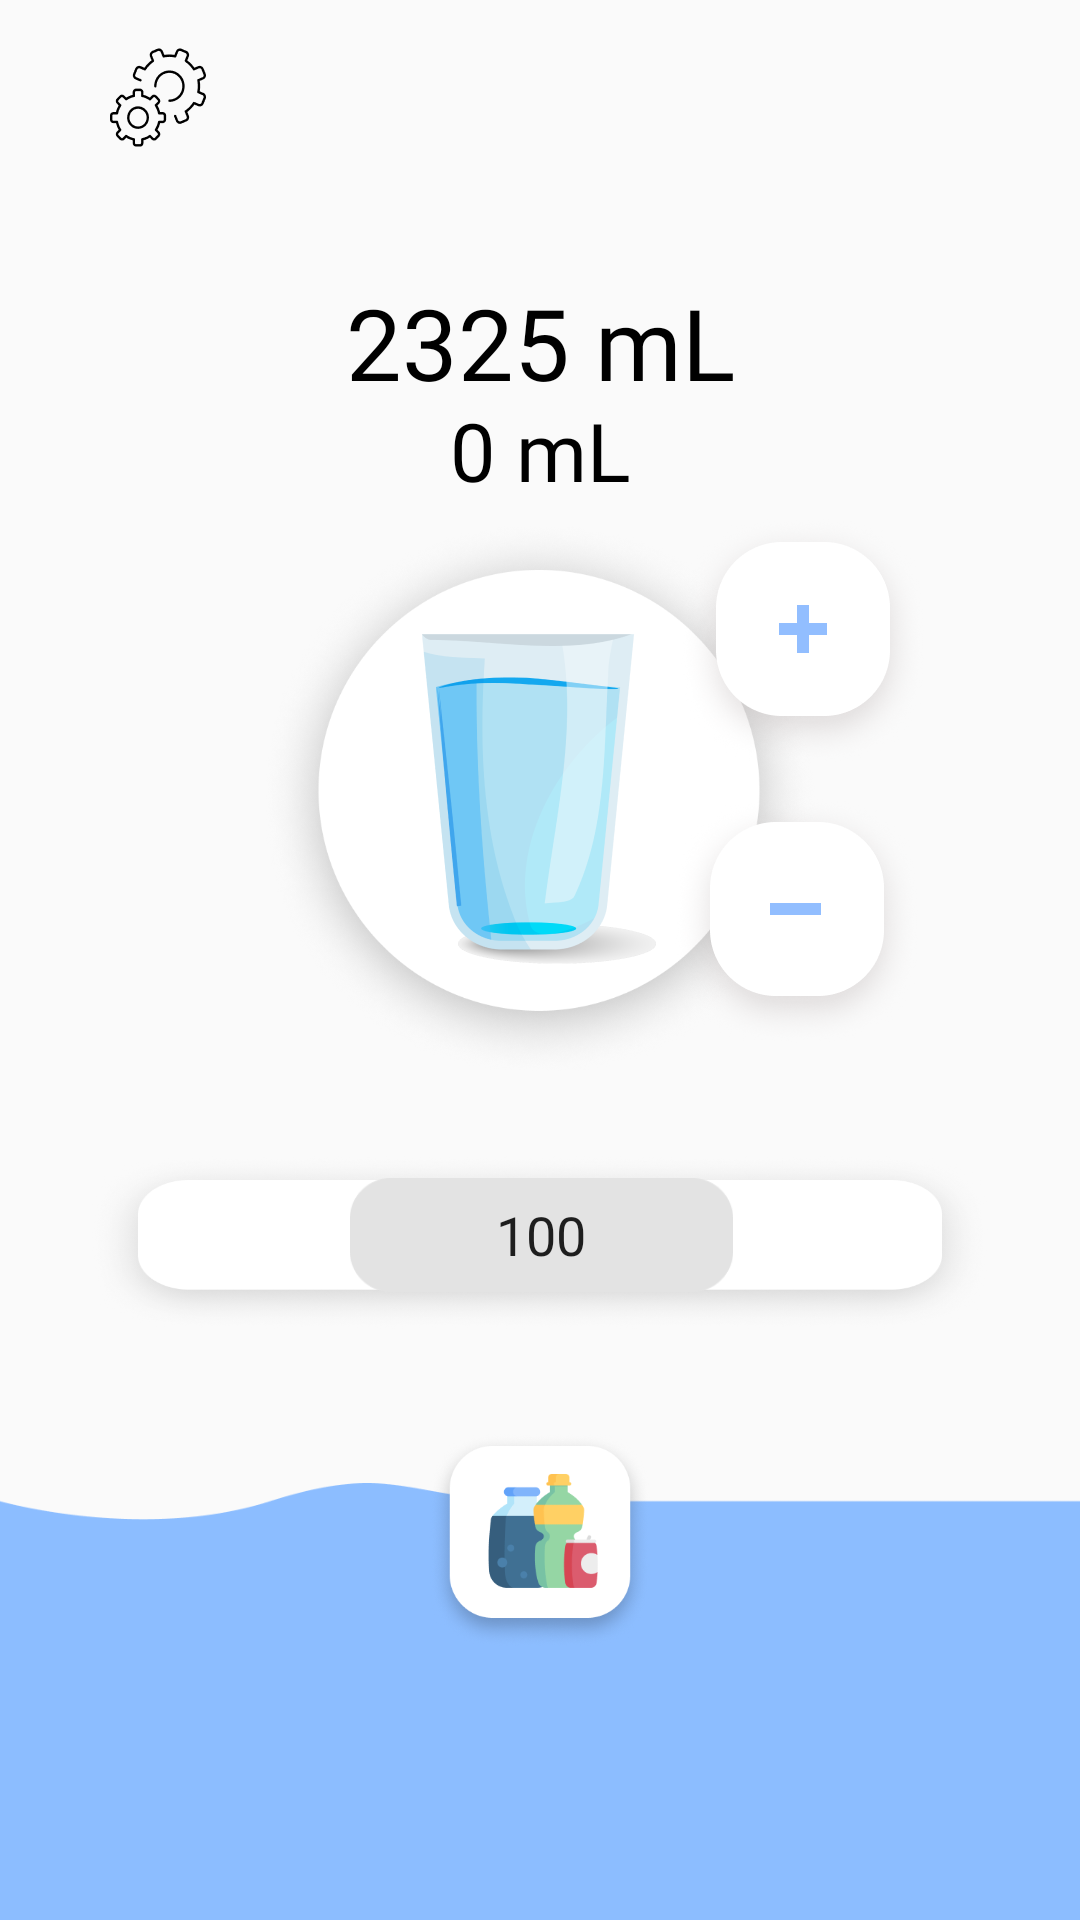

Produce the Android XML layout that renders to this screen, including the resource entries it uses.
<!-- AndroidManifest.xml: application theme Theme.WaterReminder -->
<!-- res/layout/fragment_home.xml -->
<?xml version="1.0" encoding="utf-8"?>
<androidx.constraintlayout.widget.ConstraintLayout xmlns:android="http://schemas.android.com/apk/res/android"
    xmlns:app="http://schemas.android.com/apk/res-auto"
    xmlns:tools="http://schemas.android.com/tools"
    android:layout_width="match_parent"
    android:layout_height="match_parent"
    tools:context="com.example.waterreminder.fragments.HomeFragment">

    <ImageView
        android:id="@+id/imageView17"
        android:layout_width="wrap_content"
        android:layout_height="0dp"
        android:src="@drawable/img_homecircle"
        app:layout_constraintBottom_toTopOf="@+id/guideline38"
        app:layout_constraintEnd_toEndOf="parent"
        app:layout_constraintHorizontal_bias="0.496"
        app:layout_constraintStart_toStartOf="parent"
        app:layout_constraintTop_toTopOf="@+id/guideline36"
        app:layout_constraintVertical_bias="0.0" />

    <androidx.constraintlayout.widget.Guideline
        android:id="@+id/guideline36"
        android:layout_width="wrap_content"
        android:layout_height="wrap_content"
        android:orientation="horizontal"
        app:layout_constraintGuide_percent="0.27" />

    <androidx.constraintlayout.widget.Guideline
        android:id="@+id/guideline38"
        android:layout_width="wrap_content"
        android:layout_height="wrap_content"
        android:orientation="horizontal"
        app:layout_constraintGuide_percent="0.56228954" />

    <ImageView
        android:id="@+id/plusIV"
        android:layout_width="wrap_content"
        android:layout_height="wrap_content"
        android:layout_marginEnd="1dp"
        android:src="@drawable/btn_add"
        app:layout_constraintEnd_toEndOf="@+id/imageView17"
        app:layout_constraintTop_toTopOf="@+id/imageView17" />

    <ImageView
        android:id="@+id/minusIV"
        android:layout_width="wrap_content"
        android:layout_height="wrap_content"
        android:layout_marginEnd="3dp"
        android:layout_marginBottom="12dp"
        android:src="@drawable/btn_remove"
        app:layout_constraintBottom_toBottomOf="@+id/imageView17"
        app:layout_constraintEnd_toEndOf="@+id/imageView17" />

    <ImageView
        android:id="@+id/drinkImage"
        android:layout_width="wrap_content"
        android:layout_height="wrap_content"
        android:src="@drawable/img_homewater"
        app:layout_constraintBottom_toBottomOf="@+id/imageView17"
        app:layout_constraintEnd_toEndOf="@+id/imageView17"
        app:layout_constraintStart_toStartOf="@+id/imageView17"
        app:layout_constraintTop_toTopOf="@+id/imageView17" />

    <View
        android:id="@+id/view"
        android:layout_width="300dp"
        android:layout_height="0dp"
        android:background="@drawable/img_sliderplace"
        app:layout_constraintBottom_toTopOf="@+id/guideline74"

        app:layout_constraintEnd_toEndOf="parent"
        app:layout_constraintStart_toStartOf="parent"
        app:layout_constraintTop_toTopOf="@+id/guideline98" />

    <ImageView
        android:id="@+id/imageView26"
        android:layout_width="wrap_content"
        android:layout_height="38dp"
        android:elevation="12dp"
        android:src="@drawable/grey_home_rectangle_74__2_"
        app:layout_constraintBottom_toBottomOf="@+id/view"
        app:layout_constraintEnd_toEndOf="@+id/view"
        app:layout_constraintHorizontal_bias="0.504"
        app:layout_constraintStart_toStartOf="@+id/view"
        app:layout_constraintTop_toTopOf="@+id/view"
        app:layout_constraintVertical_bias="0.378" />

    <ImageView
        android:id="@+id/chooseDrinks"
        android:layout_width="0dp"
        android:layout_height="0dp"
        android:elevation="12dp"
        android:src="@drawable/img_homedrinks"
        app:layout_constraintBottom_toTopOf="@+id/guideline43"
        app:layout_constraintEnd_toEndOf="parent"
        app:layout_constraintStart_toStartOf="parent"
        app:layout_constraintTop_toTopOf="@+id/guideline40" />

    <ImageView
        android:id="@+id/imageView28"
        android:layout_width="wrap_content"
        android:layout_height="wrap_content"

        android:src="@drawable/img_homebackground"
        app:layout_constraintBottom_toBottomOf="parent"
        app:layout_constraintEnd_toEndOf="parent"
        app:layout_constraintStart_toStartOf="parent"
        app:layout_constraintTop_toTopOf="@+id/guideline39" />

    <androidx.constraintlayout.widget.Guideline
        android:id="@+id/guideline39"
        android:layout_width="wrap_content"
        android:layout_height="wrap_content"
        android:orientation="horizontal"
        app:layout_constraintGuide_percent="0.79461277" />

    <androidx.constraintlayout.widget.Guideline
        android:id="@+id/guideline40"
        android:layout_width="wrap_content"
        android:layout_height="wrap_content"
        android:orientation="horizontal"
        app:layout_constraintGuide_percent="0.74635243" />

    <androidx.constraintlayout.widget.Guideline
        android:id="@+id/guideline41"
        android:layout_width="wrap_content"
        android:layout_height="wrap_content"
        android:orientation="horizontal"
        app:layout_constraintGuide_percent="0.08305275" />

    <ImageView
        android:id="@+id/settingsButton"
        android:layout_width="wrap_content"
        android:layout_height="wrap_content"
        android:padding="5dp"
        android:src="@drawable/btn_settings"
        app:layout_constraintBottom_toTopOf="@+id/guideline41"
        app:layout_constraintStart_toStartOf="@+id/guideline42"
        app:layout_constraintTop_toTopOf="@+id/guideline70" />

    <androidx.constraintlayout.widget.Guideline
        android:id="@+id/guideline42"
        android:layout_width="wrap_content"
        android:layout_height="wrap_content"
        android:orientation="vertical"
        app:layout_constraintGuide_percent="0.06326034" />

    <androidx.constraintlayout.widget.Guideline
        android:id="@+id/guideline43"
        android:layout_width="wrap_content"
        android:layout_height="wrap_content"
        android:orientation="horizontal"
        app:layout_constraintGuide_percent="0.85858583" />

    <TextView
        android:id="@+id/neededMLTV"
        android:layout_width="wrap_content"
        android:layout_height="0dp"
        android:fontFamily="@font/poppins"
        android:text="2325 mL"
        android:textColor="@color/black"
        android:textSize="33sp"
        app:layout_constraintBottom_toTopOf="@+id/guideline72"
        app:layout_constraintEnd_toEndOf="parent"
        app:layout_constraintStart_toStartOf="parent"
        app:layout_constraintTop_toTopOf="@+id/guideline71" />

    <TextView
        android:id="@+id/drinkedTV"
        android:layout_width="wrap_content"
        android:layout_height="0dp"
        android:fontFamily="@font/poppins"
        android:text="0 mL"
        android:textColor="@color/black"
        android:textSize="27sp"
        app:layout_constraintBottom_toTopOf="@+id/guideline73"
        app:layout_constraintEnd_toEndOf="parent"
        app:layout_constraintStart_toStartOf="parent"
        app:layout_constraintTop_toTopOf="@+id/guideline72" />

    <EditText
        android:id="@+id/ETdrinkedML"
        android:layout_width="0dp"
        android:layout_height="0dp"
        android:text="100"
        android:ems="10"
        android:elevation="12dp"
        android:background="@null"
        android:inputType="textPersonName"
        android:textAlignment="center"
        app:layout_constraintBottom_toBottomOf="@+id/imageView26"
        app:layout_constraintEnd_toEndOf="@+id/imageView26"
        app:layout_constraintStart_toStartOf="@+id/imageView26"
        app:layout_constraintTop_toTopOf="@+id/imageView26" />

    <androidx.constraintlayout.widget.Guideline
        android:id="@+id/guideline70"
        android:layout_width="wrap_content"
        android:layout_height="wrap_content"
        android:orientation="horizontal"
        app:layout_constraintGuide_percent="0.016835017" />

    <androidx.constraintlayout.widget.Guideline
        android:id="@+id/guideline71"
        android:layout_width="wrap_content"
        android:layout_height="wrap_content"
        android:orientation="horizontal"
        app:layout_constraintGuide_percent="0.14365882" />

    <androidx.constraintlayout.widget.Guideline
        android:id="@+id/guideline72"
        android:layout_width="wrap_content"
        android:layout_height="wrap_content"
        android:orientation="horizontal"
        app:layout_constraintGuide_percent="0.20650955" />

    <androidx.constraintlayout.widget.Guideline
        android:id="@+id/guideline73"
        android:layout_width="wrap_content"
        android:layout_height="wrap_content"
        android:orientation="horizontal"
        app:layout_constraintGuide_percent="0.2570146" />

    <androidx.constraintlayout.widget.Guideline
        android:id="@+id/guideline74"
        android:layout_width="wrap_content"
        android:layout_height="wrap_content"
        android:orientation="horizontal"
        app:layout_constraintGuide_percent="0.6924804" />

    <androidx.constraintlayout.widget.Guideline
        android:id="@+id/guideline98"
        android:layout_width="wrap_content"
        android:layout_height="wrap_content"
        android:orientation="horizontal"
        app:layout_constraintGuide_percent="0.60157126" />

</androidx.constraintlayout.widget.ConstraintLayout>
<!-- resources referenced by this layout -->
<resources>
  <color name="black">#FF000000</color>
  <!-- drawable btn_add: png bitmap (drawable, 6031 bytes) -->
  <!-- drawable btn_remove: png bitmap (drawable, 6006 bytes) -->
  <!-- drawable btn_settings: png bitmap (drawable, 816 bytes) -->
  <!-- drawable grey_home_rectangle_74__2_: png bitmap (drawable-xhdpi, 1620 bytes) -->
  <!-- drawable img_homebackground: png bitmap (drawable, 1437 bytes) -->
  <!-- drawable img_homecircle: png bitmap (drawable, 26489 bytes) -->
  <!-- drawable img_homedrinks: png bitmap (drawable, 7299 bytes) -->
  <!-- drawable img_homewater: png bitmap (drawable, 5152 bytes) -->
  <!-- drawable img_sliderplace: png bitmap (drawable, 11244 bytes) -->
  <style name="Theme.WaterReminder" parent="Theme.AppCompat.Light.NoActionBar">
          
          <item name="colorPrimary">@color/purple_500</item>
          <item name="colorPrimaryVariant">@color/purple_700</item>
          <item name="colorOnPrimary">@color/white</item>
          
          <item name="colorSecondary">@color/teal_200</item>
          <item name="colorSecondaryVariant">@color/teal_700</item>
          <item name="colorOnSecondary">@color/black</item>
          
          <item name="android:statusBarColor">?attr/colorPrimaryVariant</item>
          
      </style>
  <color name="purple_500">#FF6200EE</color>
  <color name="purple_700">#FF3700B3</color>
  <color name="white">#FFFFFFFF</color>
  <color name="teal_200">#FF03DAC5</color>
  <color name="teal_700">#FF018786</color>
</resources>
